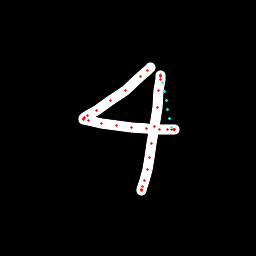

The table this chart was drawn from, first rows:
x, y, hover, eod
150.6, 67.23, 0.0, 0.0
147.1, 70.46, 0.0, 0.0
140.6, 76.96, 0.0, 0.0
126, 90.04, 0.0, 0.0
110.1, 100.7, 0.0, 0.0
96.01, 110.5, 0.0, 0.0
87.69, 115.6, 0.0, 0.0
84.71, 117.4, 0.0, 0.0
83.3, 118.7, 0.0, 0.0
83.83, 119.4, 0.0, 0.0
88.41, 120.9, 0.0, 0.0
101.9, 123.5, 0.0, 0.0
116.6, 125.4, 0.0, 0.0
131.8, 127, 0.0, 0.0
146.2, 128.4, 0.0, 0.0
159.6, 129.3, 0.0, 0.0
167.1, 129.2, 0.0, 0.0
171.6, 129.3, 0.0, 0.0
174.3, 129.6, 0.0, 0.0
174.4, 129.8, 0.0, 0.0
173.6, 129.5, 0.0, 0.0
171.6, 127.3, 1.0, 0.0
169.7, 118.4, 1.0, 0.0
167.9, 109.5, 1.0, 0.0
166.1, 100.7, 1.0, 0.0
164.3, 91.82, 1.0, 0.0
162.5, 82.96, 1.0, 0.0
160.8, 74.78, 1.0, 0.0
160.6, 75.38, 0.0, 0.0
160.5, 76.44, 0.0, 0.0
160.2, 79.4, 0.0, 0.0
158.8, 90.47, 0.0, 0.0
157, 108, 0.0, 0.0
154.1, 127, 0.0, 0.0
151.4, 143.8, 0.0, 0.0
149.1, 157.9, 0.0, 0.0
147.1, 169.7, 0.0, 0.0
144.5, 180.8, 0.0, 0.0
142.2, 186.5, 0.0, 0.0
141.7, 189.4, 0.0, 0.0
141.2, 190.3, 0.0, 1.0
